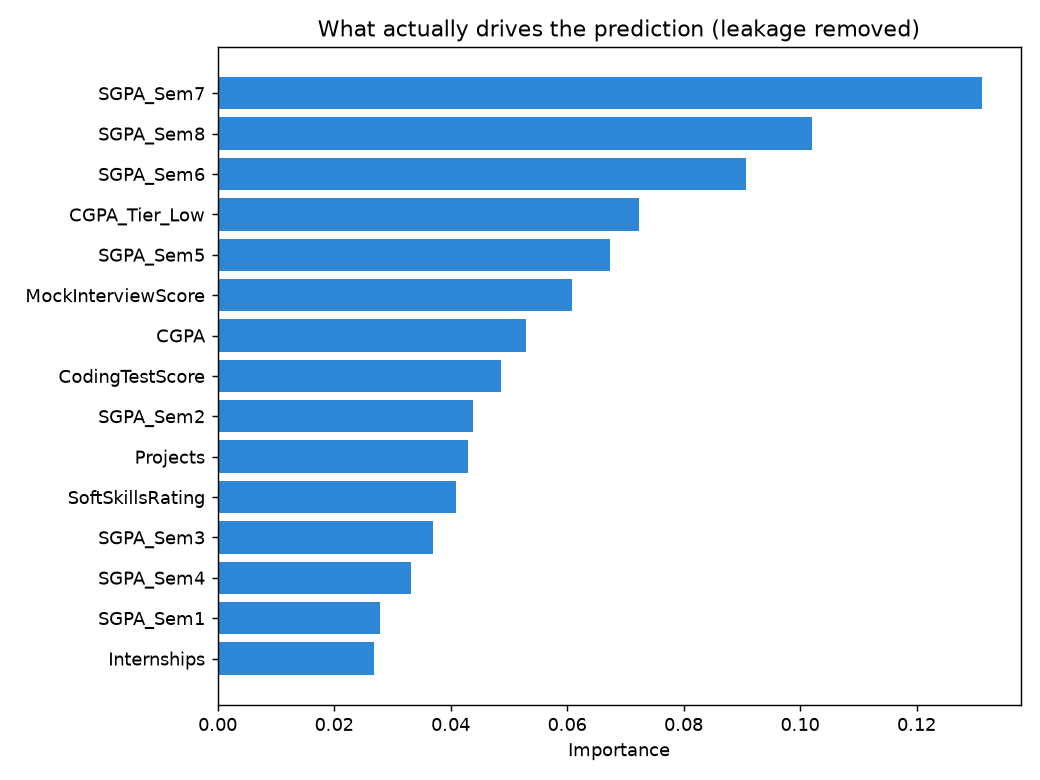

Values plotted in this chart, from the file beside it:
feature, importance
SGPA_Sem7, 0.1313
SGPA_Sem8, 0.102
SGPA_Sem6, 0.09072
CGPA_Tier_Low, 0.0724
SGPA_Sem5, 0.06744
MockInterviewScore, 0.06093
CGPA, 0.05291
CodingTestScore, 0.04872
SGPA_Sem2, 0.0438
Projects, 0.04294
SoftSkillsRating, 0.04092
SGPA_Sem3, 0.03701
SGPA_Sem4, 0.03323
SGPA_Sem1, 0.02789
Internships, 0.02693
AptitudeTestScore, 0.02572
Certifications, 0.02161
HistoryOfBacklogs_Yes, 0.01724
AttendancePercent, 0.01632
HistoryOfBacklogs_No, 0.01581
Workshops, 0.006543
Publications, 0.004576
CGPA_Tier_High, 0.003356
CollegeTier_Tier3, 0.003076
CGPA_Tier_Mid, 0.00202
CollegeTier_Tier1, 0.00151
ExtraCurricular, 0.0006823
Stream_CS, 0.000326
CollegeTier_Tier2, 0.0002763
Hostel_Yes, 0.0002089
Hostel_No, 0.0002076
Gender_Female, 0.0001848
Gender_Male, 0.0001568
Specialisation_Networking, 0.0001226
Specialisation_Embedded, 0.0001049
Specialisation_AI, 0.0001035
Specialisation_DataScience, 9.702940295286232e-05
Stream_ECE, 9.656215946174409e-05
City_Hyderabad, 7.668941523196345e-05
Stream_Mechanical, 6.441287456664237e-05
City_Bangalore, 5.18600829074774e-05
City_Delhi, 4.9111168706107865e-05
Stream_IT, 4.690493775112836e-05
City_Pune, 3.609246849248881e-05
City_Chennai, 3.5756729448145626e-05
City_Kolkata, 3.4358297018649495e-05
Stream_Civil, 2.7102099726373903e-05
City_Mumbai, 2.4443951410143278e-05
Stream_EE, 1.9032770905179103e-05
City_Ahmedabad, 1.844561714258086e-05
City_Kochi, 1.6794264434775013e-05
City_Jaipur, 1.660266611199397e-05
